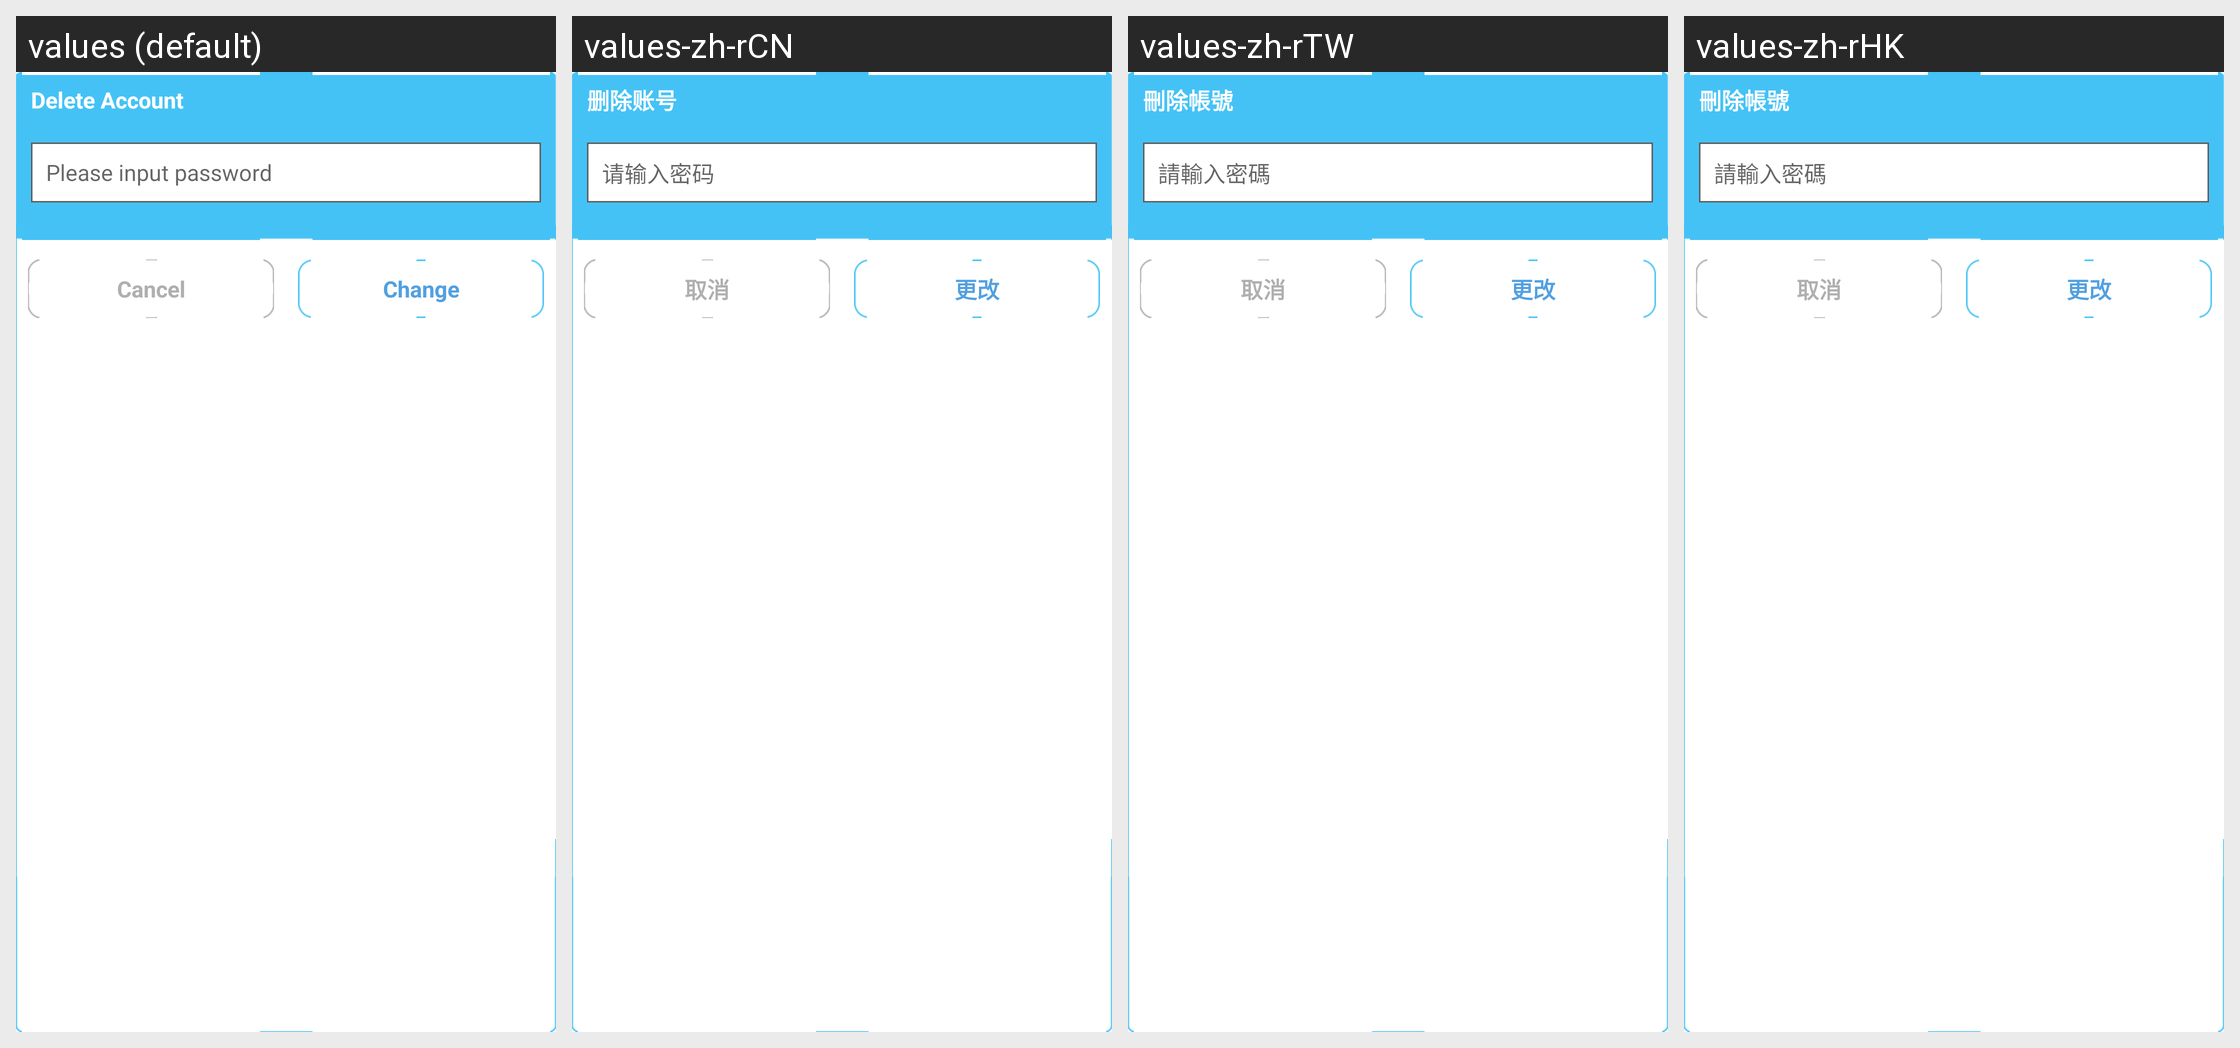

Strings drawn on this Android screen and how each of the app's shown locales translates them:
Android screen res/layout/dialog_input.xml rendered under 4 locales, left to right: values (default), values-zh-rCN, values-zh-rTW, values-zh-rHK. Device: Nexus 5 (rendered at 1080×1920; each locale shown at half size, 540×960, under a caption strip naming it); theme Theme.MaterialComponents.DayNight.NoActionBar.
Strings drawn on this screen, with the default value and each locale's value (text and hints the layout hard-codes, and strings that could not be matched under every locale, appear in the picture but are not listed):

delete_account
  values: Delete Account
  values-zh-rCN: 删除账号
  values-zh-rTW: 刪除帳號
  values-zh-rHK: 刪除帳號

inputpassword
  values: Please input password
  values-zh-rCN: 请输入密码
  values-zh-rTW: 請輸入密碼
  values-zh-rHK: 請輸入密碼

cancel
  values: Cancel
  values-zh-rCN: 取消
  values-zh-rTW: 取消
  values-zh-rHK: 取消

change
  values: Change
  values-zh-rCN: 更改
  values-zh-rTW: 更改
  values-zh-rHK: 更改
